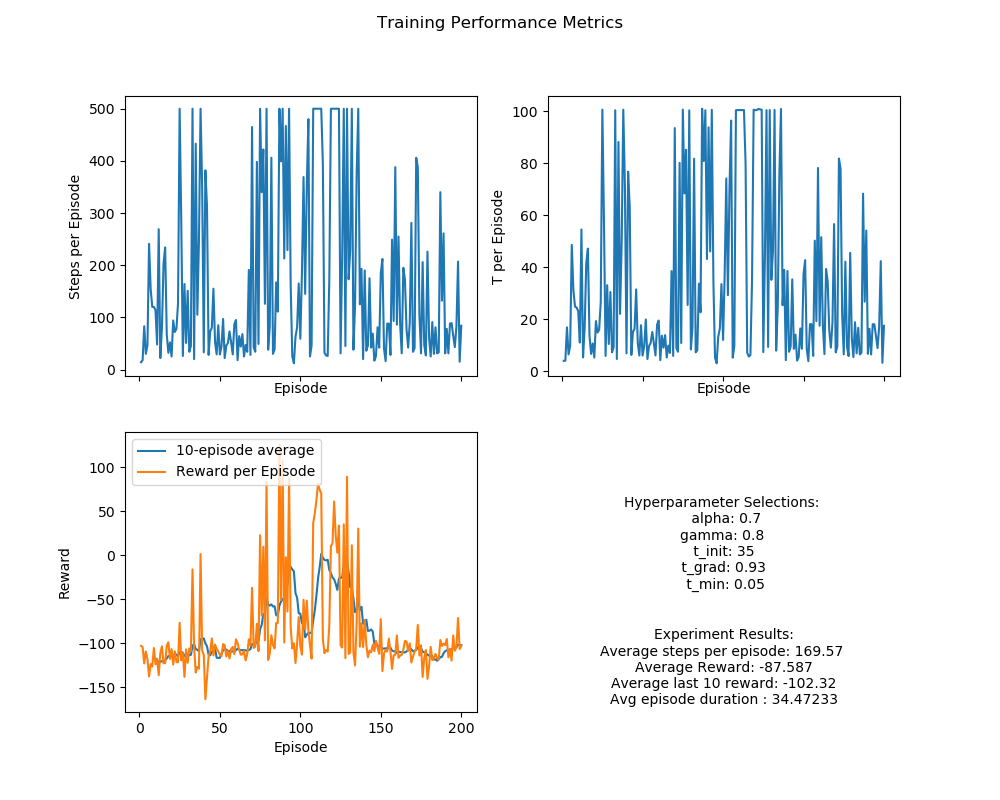

Source data for this figure (header and first rows):
episode, steps_per_episode, t_per_episode, reward_per_episode, reward_avg_per_episode, reward_min_per_episode, reward_max_per_episode
1, 14.0, 4.059, -103.0, -7.923, -100.0, 0.0
2, 18.0, 4.117, -104.4, -6.141, -100.0, 0.8
3, 83.0, 16.93, -123.0, -1.5, -100.0, 0.8
4, 30.0, 6.529, -109.4, -3.772, -100.0, 0.2
5, 47.0, 9.949, -118.2, -2.57, -100.0, 0.2
6, 241.0, 48.64, -137.8, -0.5742, -100.0, 0.8
7, 154.0, 31.17, -123.8, -0.8092, -100.0, 0.8
8, 120.0, 24.88, -126.6, -1.064, -100.0, 0.8
9, 120.0, 24.55, -105.4, -0.8857, -100.0, 0.8
10, 114.0, 23.15, -124.0, -1.097, -100.0, 0.8
11, 48.0, 11.09, -117.6, -2.502, -100.0, 0.8
12, 269.0, 54.55, -136.4, -0.509, -100.0, 0.8
13, 22.0, 5.361, -111.2, -5.295, -100.0, 0.2
14, 80.0, 16.76, -103.6, -1.311, -100.0, 0.8
15, 203.0, 41.72, -122.8, -0.6079, -100.0, 0.8
16, 234.0, 47.17, -122.6, -0.5262, -100.0, 0.8
17, 67.0, 13.72, -103.0, -1.561, -100.0, 0.8
18, 32.0, 6.705, -99.0, -3.194, -100.0, 0.8
19, 52.0, 10.75, -117.8, -2.31, -100.0, 0.2
20, 25.0, 5.328, -106.8, -4.45, -100.0, 0.8
21, 94.0, 19.32, -124.4, -1.338, -100.0, 0.8
22, 72.0, 14.93, -109.2, -1.538, -100.0, 0.8
23, 78.0, 15.96, -121.4, -1.577, -100.0, 0.8
24, 127.0, 26.74, -121.8, -0.9667, -100.0, 0.8
25, 500.0, 100.6, -76.8, -0.1539, -0.6, 0.8
26, 287.0, 57.78, -119.4, -0.4175, -100.0, 0.8
27, 26.0, 5.927, -110.8, -4.432, -100.0, 0.0
28, 164.0, 33.14, -138.4, -0.8491, -100.0, 0.8
29, 51.0, 10.53, -107.0, -2.14, -100.0, 0.2
30, 151.0, 30.52, -122.2, -0.8147, -100.0, 0.8
31, 34.0, 7.338, -106.0, -3.212, -100.0, 0.8
32, 45.0, 9.35, -109.2, -2.482, -100.0, 0.8
33, 500.0, 100.3, -16, -0.03206, -0.6, 0.8
34, 20.0, 4.781, -104.4, -5.495, -100.0, 0.8
35, 433.0, 88.15, -133.4, -0.3088, -100.0, 0.8
36, 105.0, 22.1, -127, -1.221, -100.0, 0.8
37, 247.0, 49.71, -129, -0.5244, -100.0, 0.8
38, 500.0, 100.5, 1.4, 0.002806, -0.6, 0.8
39, 350.0, 71.39, -108.6, -0.3112, -100.0, 0.8
40, 33.0, 6.923, -113.2, -3.538, -100.0, 0.0
41, 382.0, 76.75, -163.8, -0.4299, -100.0, 0.8
42, 313.0, 63.13, -140, -0.4487, -100.0, 0.8
43, 28.0, 6.324, -115.0, -4.259, -100.0, 0.0
44, 73.0, 15.18, -109.2, -1.517, -100.0, 0.8
45, 80.0, 16.34, -94.6, -1.197, -100.0, 0.8
46, 155.0, 31.51, -114.0, -0.7403, -100.0, 0.8
47, 53.0, 10.93, -101.6, -1.954, -100.0, 0.8
48, 29.0, 6.114, -106.2, -3.793, -100.0, 0.8
49, 85.0, 17.76, -109.4, -1.302, -100.0, 0.8
50, 29.0, 6.094, -113.2, -4.043, -100.0, 0.0
51, 44.0, 9.724, -114.8, -2.67, -100.0, 0.8
52, 97.0, 19.94, -101.0, -1.052, -100.0, 0.8
53, 22.0, 4.756, -102.4, -4.876, -100.0, 0.2
54, 46.0, 9.719, -115.2, -2.56, -100.0, 0.2
55, 51.0, 10.92, -108.6, -2.172, -100.0, 0.2
56, 73.0, 15.14, -117.4, -1.631, -100.0, 0.8
57, 52.0, 10.92, -106.8, -2.094, -100.0, 0.2
58, 29.0, 6.119, -104.2, -3.721, -100.0, 0.2
59, 87.0, 17.96, -112.6, -1.309, -100.0, 0.8
60, 95.0, 19.56, -95.6, -1.017, -100.0, 0.8
... 140 more rows
